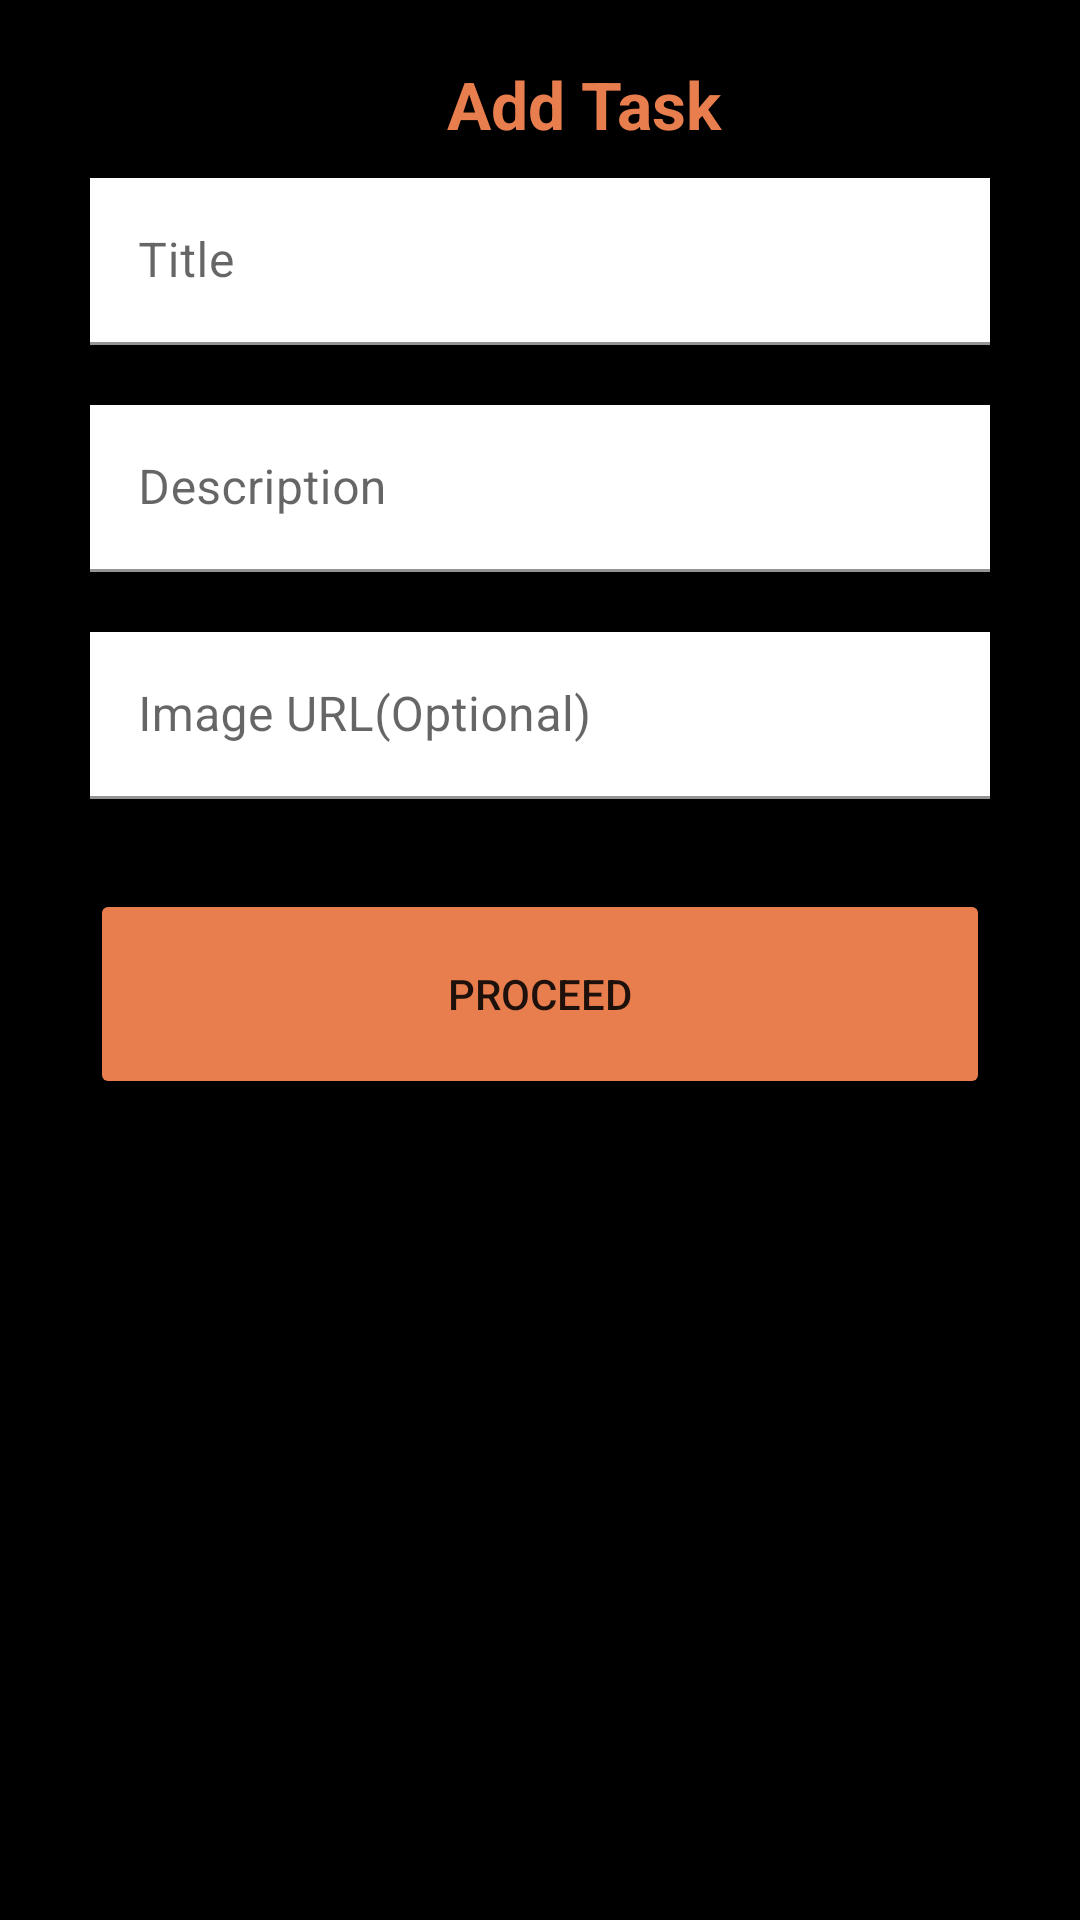

Write the Android layout XML for this screen, with the resource values it uses.
<!-- AndroidManifest.xml: application theme Theme.ToDoAppIan -->
<!-- res/layout/activity_add_task.xml -->
<?xml version = "1.0" encoding = "utf-8"?>
<layout xmlns:tools="http://schemas.android.com/tools"

    xmlns:android = "http://schemas.android.com/apk/res/android"
    xmlns:app = "http://schemas.android.com/apk/res-auto">

    <data>
        <variable
            name="viewModel"
            type="viewmodels.AddEditTaskViewModel" />


    </data>
<androidx.constraintlayout.widget.ConstraintLayout
    android:layout_width="match_parent"
    android:layout_height="match_parent"
    android:background="@color/black"
    tools:context=".AddTaskActivity">

    <LinearLayout
        android:layout_width="match_parent"
        app:layout_constraintTop_toTopOf="parent"
        android:orientation="vertical"
        android:layout_height="match_parent">
        <TextView
            android:id="@+id/textView5"
            android:layout_width="wrap_content"
            android:layout_height="wrap_content"
            android:layout_marginStart="15dp"
            android:layout_marginTop="20dp"
            android:textSize="22sp"
            android:text="Add Task"
            android:layout_gravity="center_horizontal"
            android:textStyle="bold"
            android:textColor="@color/colorAccent"
            />
    <com.google.android.material.textfield.TextInputLayout
        android:layout_width="match_parent"
        android:layout_height="wrap_content"
        >

        <com.google.android.material.textfield.TextInputEditText
            android:id="@+id/titleedit"
            android:layout_width="match_parent"
            android:layout_marginTop="10dp"
            android:layout_marginStart="30dp"
            android:background="@color/white"
            android:layout_marginEnd="30dp"
            android:layout_height="wrap_content"

            android:hint="Title" />
    </com.google.android.material.textfield.TextInputLayout>

        <com.google.android.material.textfield.TextInputLayout
            android:layout_width="match_parent"
            android:layout_height="wrap_content"
           >

            <com.google.android.material.textfield.TextInputEditText
                android:id="@+id/descredit"
                android:layout_width="match_parent"
                android:layout_marginTop="20dp"
                android:layout_marginStart="30dp"
                android:background="@color/white"
                android:layout_marginEnd="30dp"
                android:layout_height="wrap_content"
                android:inputType="textMultiLine"
                android:hint="Description" />
        </com.google.android.material.textfield.TextInputLayout>



    <com.google.android.material.textfield.TextInputLayout
        android:layout_width="match_parent"
        android:layout_height="wrap_content"
        >

        <com.google.android.material.textfield.TextInputEditText
            android:id="@+id/imgurledit"
            android:layout_width="match_parent"
            android:layout_marginTop="20dp"
            android:layout_marginStart="30dp"
            android:background="@color/white"
            android:layout_marginEnd="30dp"
            android:layout_height="wrap_content"
            android:inputType="textMultiLine"
            android:hint="Image URL(Optional)" />
    </com.google.android.material.textfield.TextInputLayout>


        <Button
            android:id="@+id/btnadd"
            android:backgroundTint="@color/colorAccent"
            android:layout_margin="30dp"

            android:layout_width="match_parent"
            android:layout_height="70dp"
            android:text="PROCEED" />


    </LinearLayout>
</androidx.constraintlayout.widget.ConstraintLayout>
</layout>
<!-- resources referenced by this layout -->
<resources>
  <color name="black">#FF000000</color>
  <color name="colorAccent">#e87e4d</color>
  <color name="white">#FFFFFFFF</color>
  <style name="Theme.ToDoAppIan" parent="Theme.MaterialComponents.DayNight.DarkActionBar">
          
          <item name="colorPrimary">@color/purple_500</item>
          <item name="colorPrimaryVariant">@color/purple_700</item>
          <item name="colorOnPrimary">@color/white</item>
          
          <item name="colorSecondary">@color/teal_200</item>
          <item name="colorSecondaryVariant">@color/teal_700</item>
          <item name="colorOnSecondary">@color/black</item>
          
          <item name="android:statusBarColor" tools:targetApi="l">?attr/colorPrimaryVariant</item>
          
      </style>
  <color name="teal_200">#FF03DAC5</color>
  <color name="teal_700">#FF018786</color>
  <!-- not gathered from this repository: default colours our renderer supplied (Android Studio template values) -->
  <color name="purple_500">#FF6200EE</color>
  <color name="purple_700">#FF3700B3</color>
</resources>
